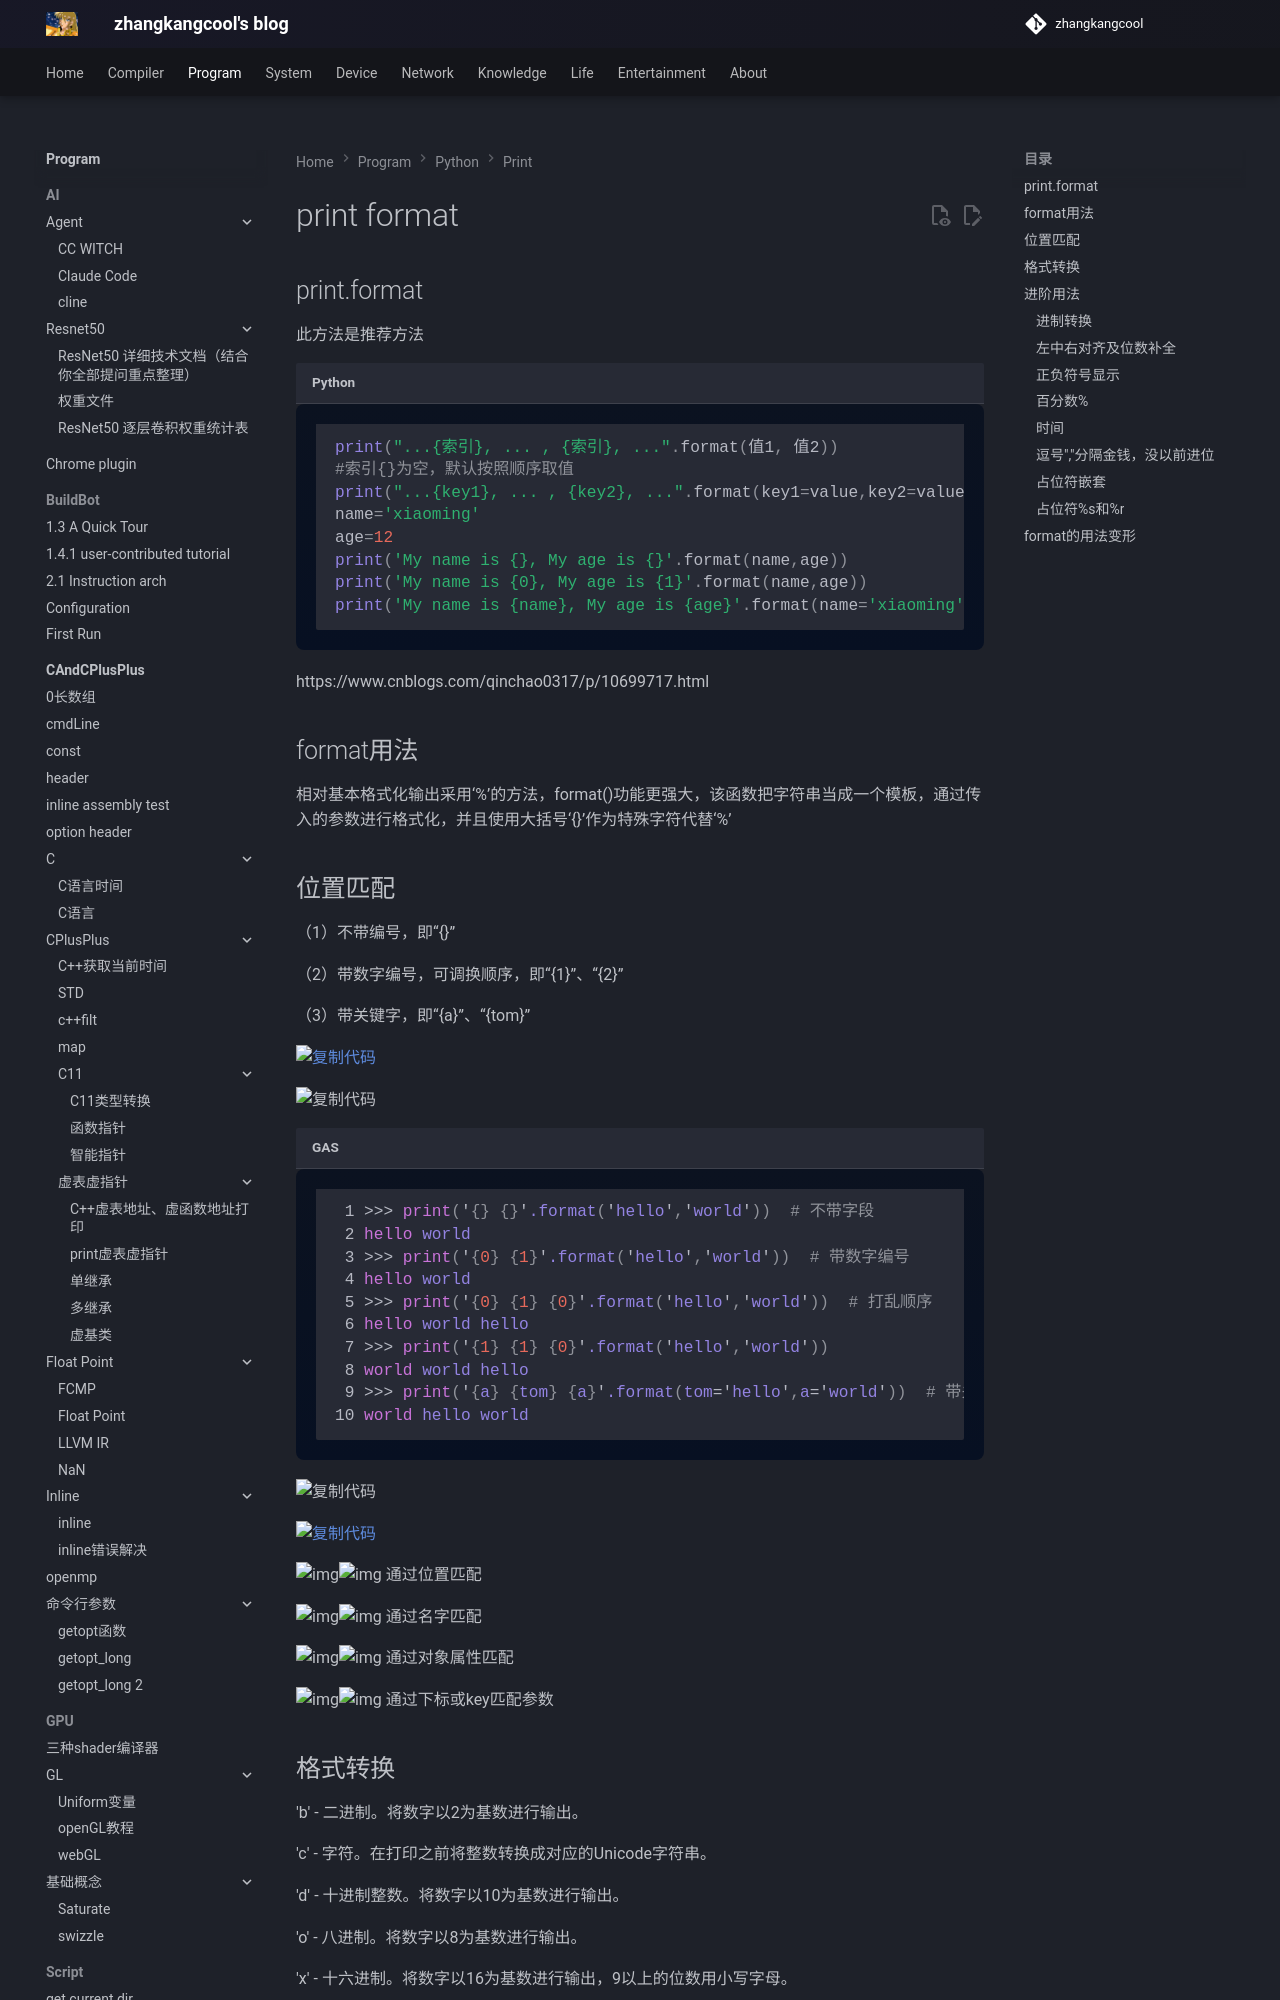

repository: zhangkangcool/zhangkangcool.github.io · page: Program/python/print/print format/index.html · generator: mkdocs

# print format
## print.format

此方法是推荐方法

```python
print("...{索引}, ... , {索引}, ...".format(值1, 值2))
#索引{}为空，默认按照顺序取值
print("...{key1}, ... , {key2}, ...".format(key1=value,key2=value))
name='xiaoming'
age=12
print('My name is {}, My age is {}'.format(name,age))
print('My name is {0}, My age is {1}'.format(name,age))
print('My name is {name}, My age is {age}'.format(name='xiaoming',age=12))

```



https://www.cnblogs.com/qinchao0317/p/10699717.html









## format用法

 相对基本格式化输出采用‘%’的方法，format()功能更强大，该函数把字符串当成一个模板，通过传入的参数进行格式化，并且使用大括号‘{}’作为特殊字符代替‘%’
